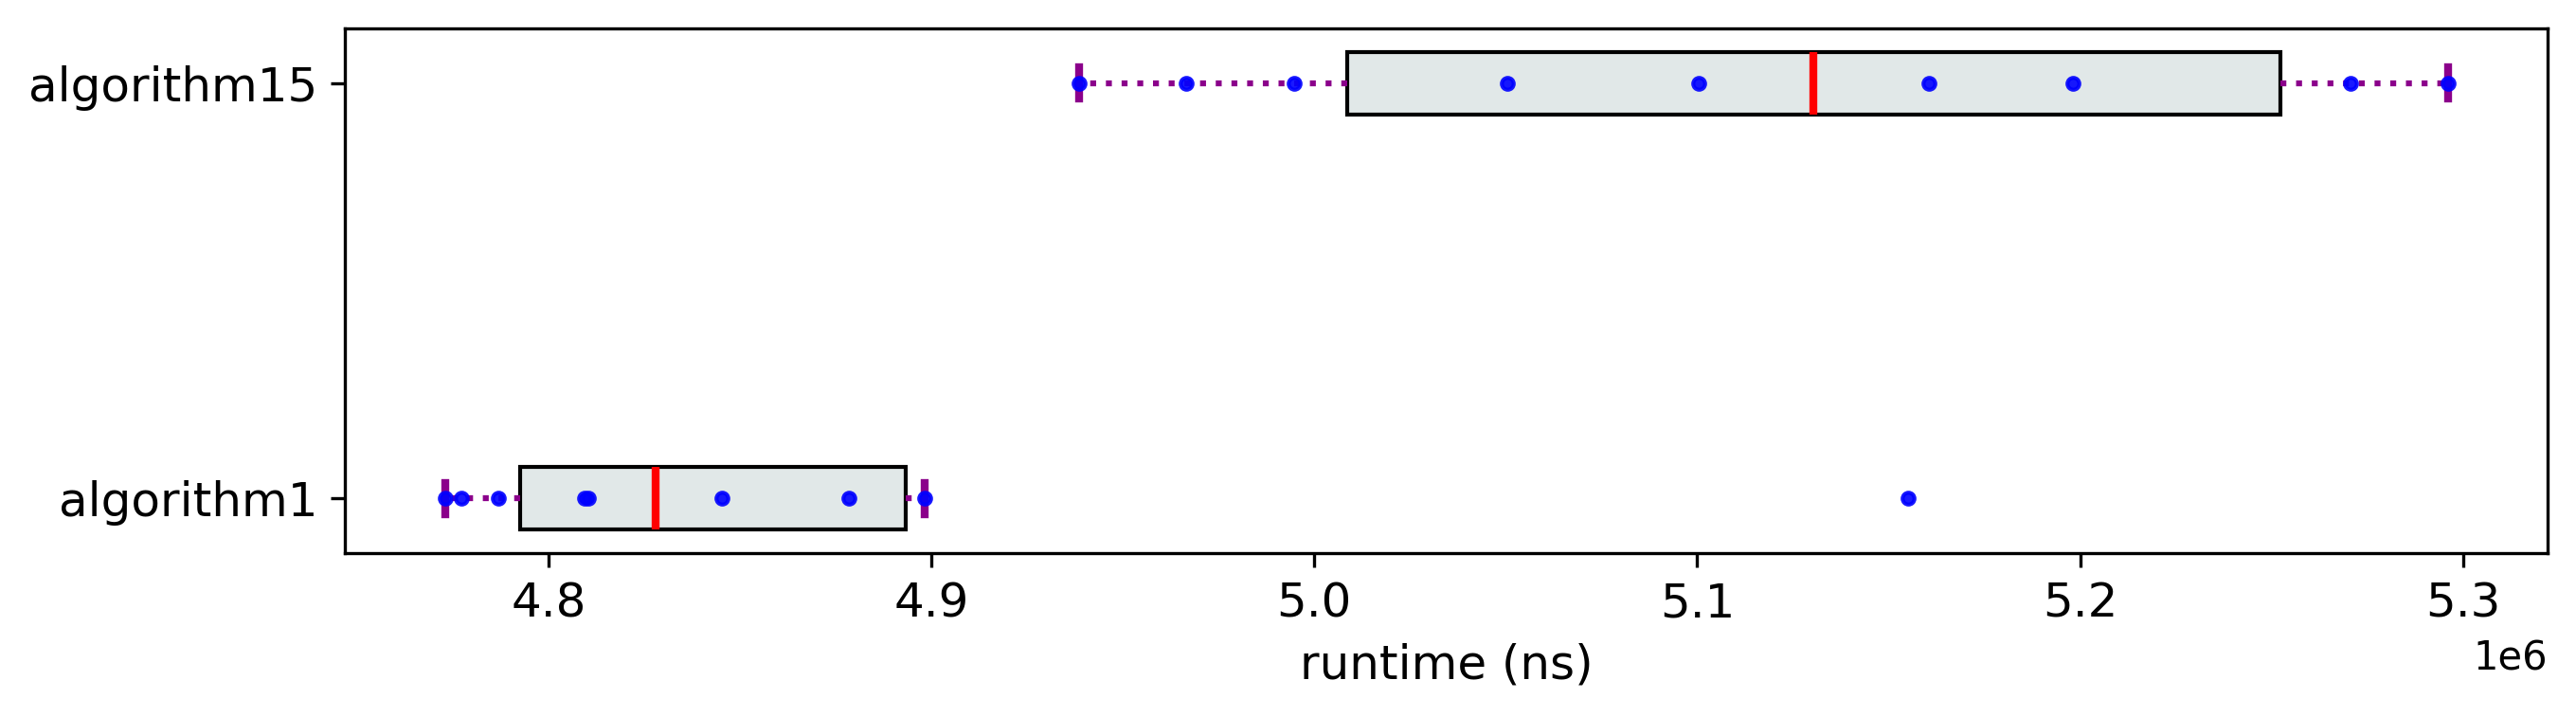

Recreate this plot in Python.
from process_inspector.model_data_utils import load_model_data
from process_inspector.dfg.dfg import DFG
import pandas as pd
from partial_ranker import MeasurementsVisualizer
from partial_ranker import QuantileComparer, PartialRanker, Method

def bp_algs(data_dir):
    dfg = DFG()
    dfg, activity_events, meta_data = load_model_data(data_dir,dfg)
    
    df_ = meta_data.get_case_data()
    df_ = df_[(df_['alg'] == 'algorithm1') | (df_['alg'] == 'algorithm15')]
    measurements = df_.groupby('alg')['duration'].apply(lambda x: [float(v) for v in x if pd.notna(v)]).to_dict()
    
    cm = QuantileComparer(measurements)
    cm.compute_quantiles(q_max=75, q_min=25, outliers=True)
    cm.compare()
    pr = PartialRanker(cm)
    
    pr.compute_ranks(Method.DFG)
    ranks_m1 = pr.get_ranks()
    
    pr.compute_ranks(Method.DFGReduced)
    ranks_m2 = pr.get_ranks()
    algs_seq = pr. get_separable_arrangement()
    
    pr.compute_ranks(Method.Min)
    ranks_m3 = pr.get_ranks()
    
    mv = MeasurementsVisualizer(measurements)
    fig = mv.show_measurements_boxplots(obj_list=algs_seq, scale=0.5, unit='time (ns)')
    fig.savefig('bp_algs2.png', dpi=300, bbox_inches="tight")
    
    print(ranks_m1)
    print(ranks_m2)
    print(ranks_m3)
    print(f"{len(ranks_m1)}-{len(ranks_m2)}-{len(ranks_m3)}")
        

if __name__ == "__main__":
    data_dir = '../50algorithms_1000_100/Julia/experimentsKEB/traces/synthesis/model_data'
    bp_algs(data_dir)
    